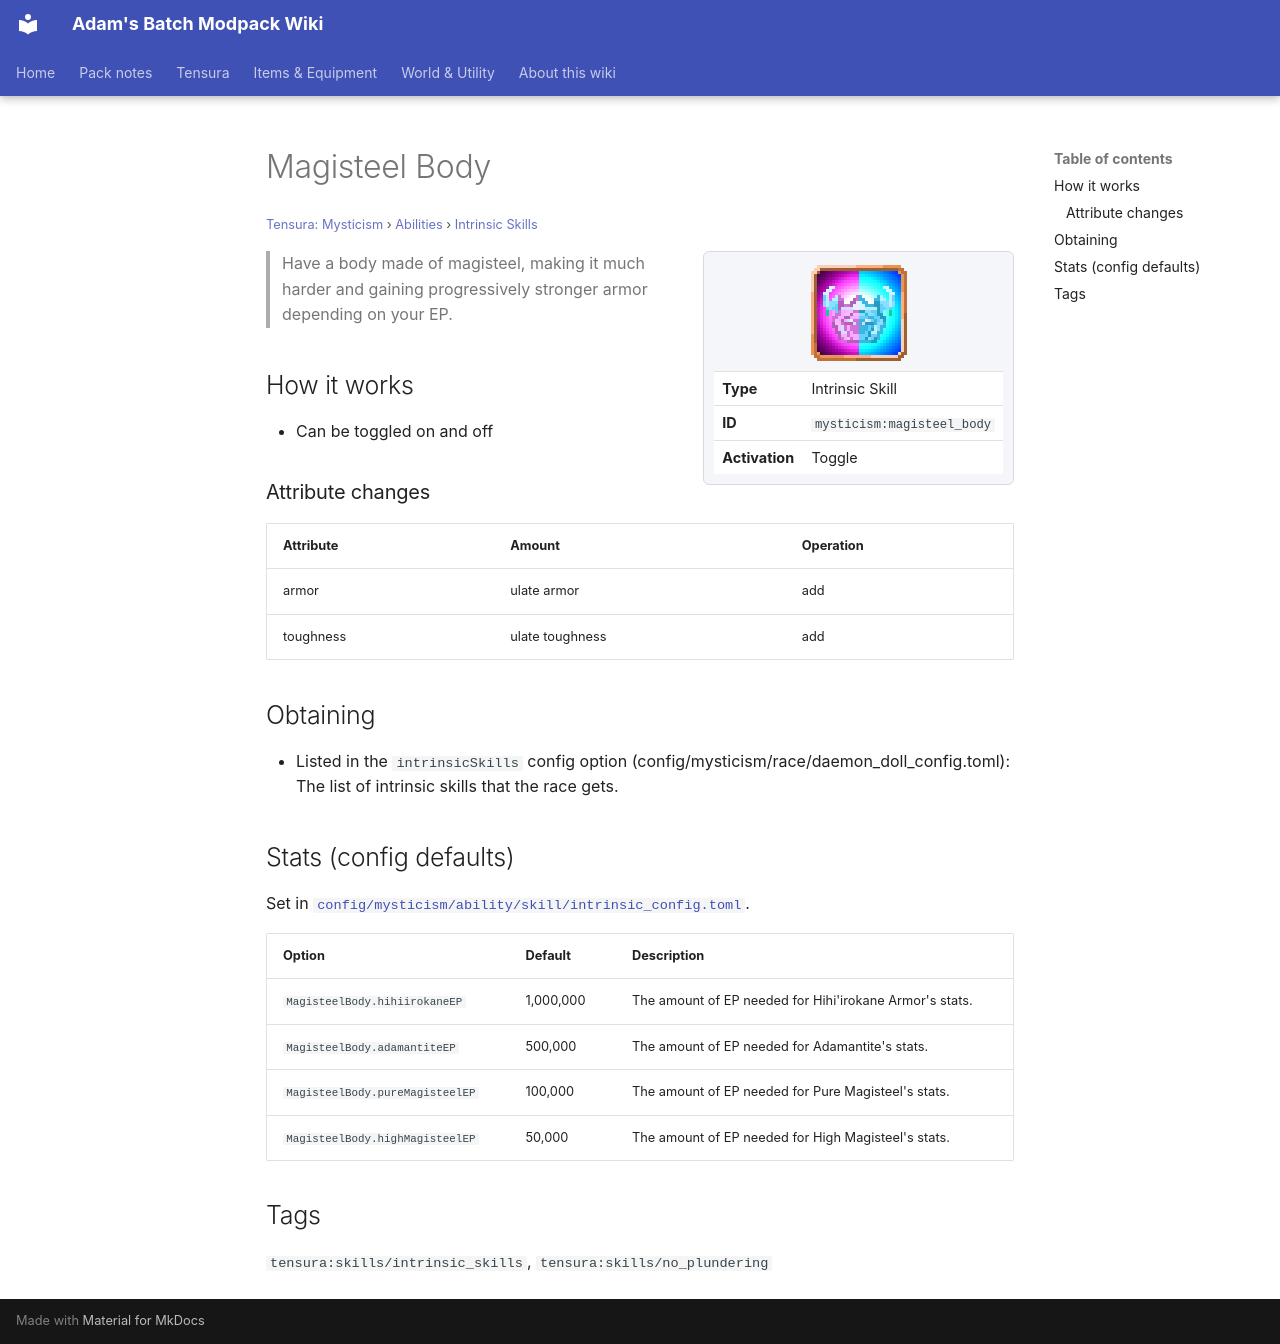

repository: Proteus-Nell/Adams-Batch-MC-Modpack-Wiki · page: tensura-mysticism/abilities/intrinsic-skills/magisteel-body/index.html · generator: mkdocs

# Magisteel Body

<small>[Tensura: Mysticism](../../index.md) &rsaquo; [Abilities](../index.md) &rsaquo; [Intrinsic Skills](index.md)</small>

<div class="infobox" markdown>

![Magisteel Body](../../../assets/icons/mysticism/skill/magisteel_body.png)

| | |
|---|---|
| **Type** | Intrinsic Skill |
| **ID** | `mysticism:magisteel_body` |
| **Activation** | Toggle |

</div>

> Have a body made of magisteel, making it much harder and gaining progressively stronger armor depending on your EP.

## How it works

- Can be toggled on and off

### Attribute changes

| Attribute | Amount | Operation |
|---|---|---|
| armor | ulate armor | add |
| toughness | ulate toughness | add |

## Obtaining

- Listed in the `intrinsicSkills` config option (config/mysticism/race/daemon_doll_config.toml): The list of intrinsic skills that the race gets.

## Stats (config defaults)

Set in [`config/mysticism/ability/skill/intrinsic_config.toml`](../../configs/config-mysticism-ability-skill-intrinsic-config.md).

| Option | Default | Description |
|---|---|---|
| `MagisteelBody.hihiirokaneEP` | 1,000,000 | The amount of EP needed for Hihi'irokane Armor's stats. |
| `MagisteelBody.adamantiteEP` | 500,000 | The amount of EP needed for Adamantite's stats. |
| `MagisteelBody.pureMagisteelEP` | 100,000 | The amount of EP needed for Pure Magisteel's stats. |
| `MagisteelBody.highMagisteelEP` | 50,000 | The amount of EP needed for High Magisteel's stats. |

## Tags

`tensura:skills/intrinsic_skills`, `tensura:skills/no_plundering`
